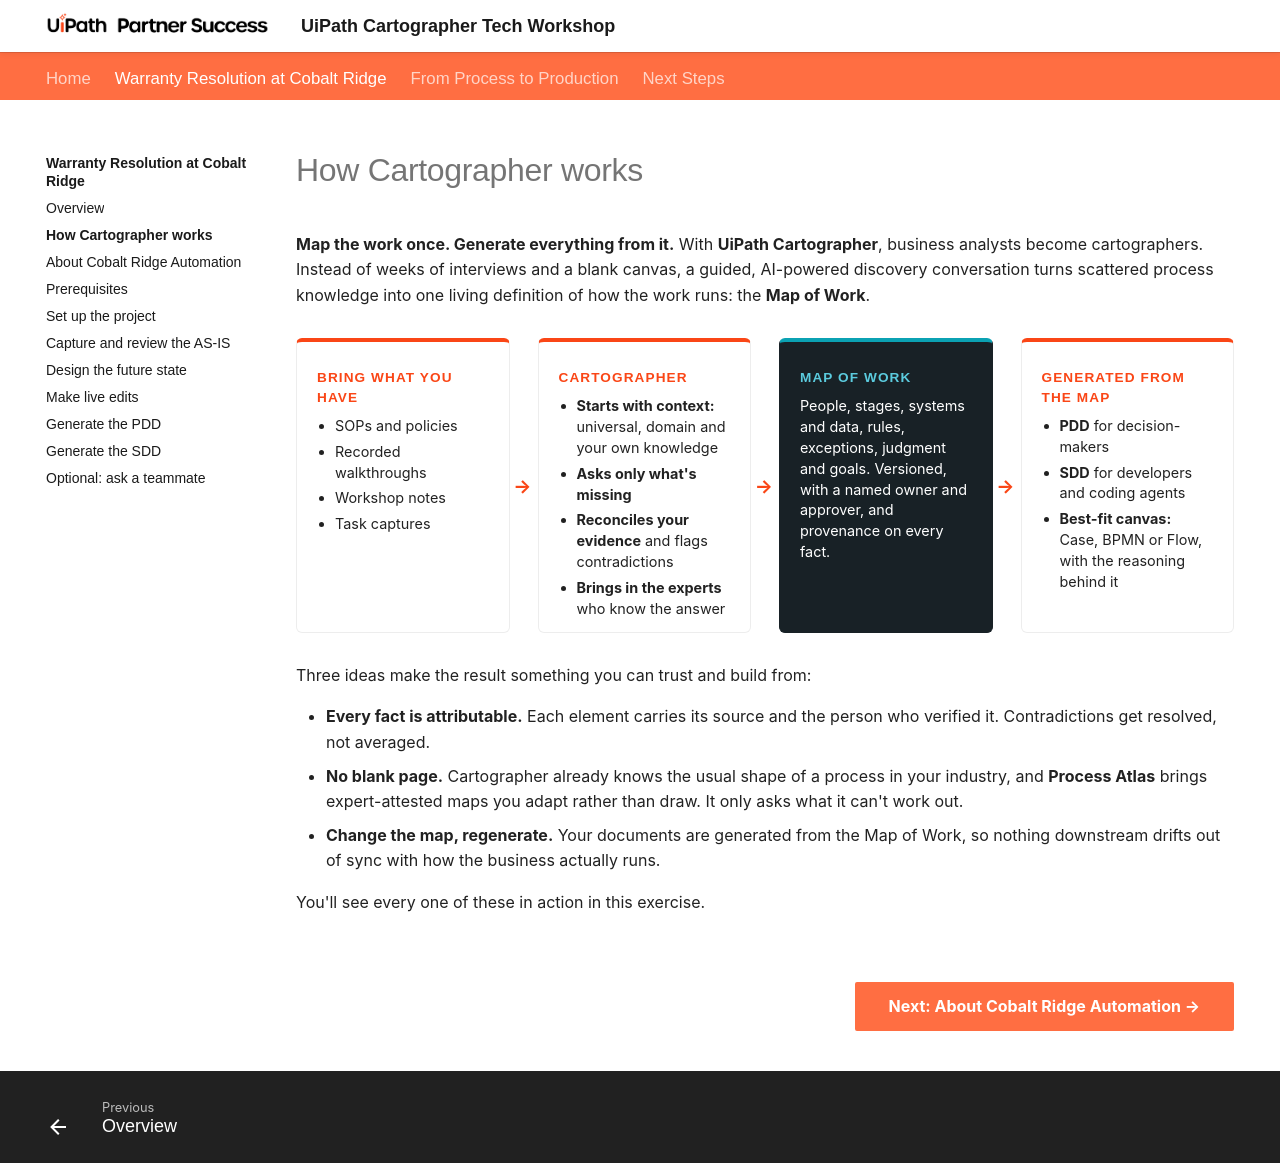

repository: uipath-practice/CartographerWorkshop · page: warranty-resolution/how-cartographer-works/index.html · generator: mkdocs

# How Cartographer works

**Map the work once. Generate everything from it.** With **UiPath Cartographer**, business analysts become cartographers. Instead of weeks of interviews and a blank canvas, a guided, AI-powered discovery conversation turns scattered process knowledge into one living definition of how the work runs: the **Map of Work**.

<div class="flow-cards" markdown>
<div class="flow-card" markdown>
<span class="flow-label">Bring what you have</span>

- SOPs and policies
- Recorded walkthroughs
- Workshop notes
- Task captures
</div>
<div class="flow-card" markdown>
<span class="flow-label">Cartographer</span>

- **Starts with context:** universal, domain and your own knowledge
- **Asks only what's missing**
- **Reconciles your evidence** and flags contradictions
- **Brings in the experts** who know the answer
</div>
<div class="flow-card accent" markdown>
<span class="flow-label">Map of Work</span>

People, stages, systems and data, rules, exceptions, judgment and goals. Versioned, with a named owner and approver, and provenance on every fact.
</div>
<div class="flow-card" markdown>
<span class="flow-label">Generated from the map</span>

- **PDD** for decision-makers
- **SDD** for developers and coding agents
- **Best-fit canvas:** Case, BPMN or Flow, with the reasoning behind it
</div>
</div>

Three ideas make the result something you can trust and build from:

- **Every fact is attributable.** Each element carries its source and the person who verified it. Contradictions get resolved, not averaged.
- **No blank page.** Cartographer already knows the usual shape of a process in your industry, and **Process Atlas** brings expert-attested maps you adapt rather than draw. It only asks what it can't work out.
- **Change the map, regenerate.** Your documents are generated from the Map of Work, so nothing downstream drifts out of sync with how the business actually runs.

You'll see every one of these in action in this exercise.

<div class="next-page" markdown>
[Next: About Cobalt Ridge Automation](about-cobalt-ridge.md){ .md-button .md-button--primary }
</div>
